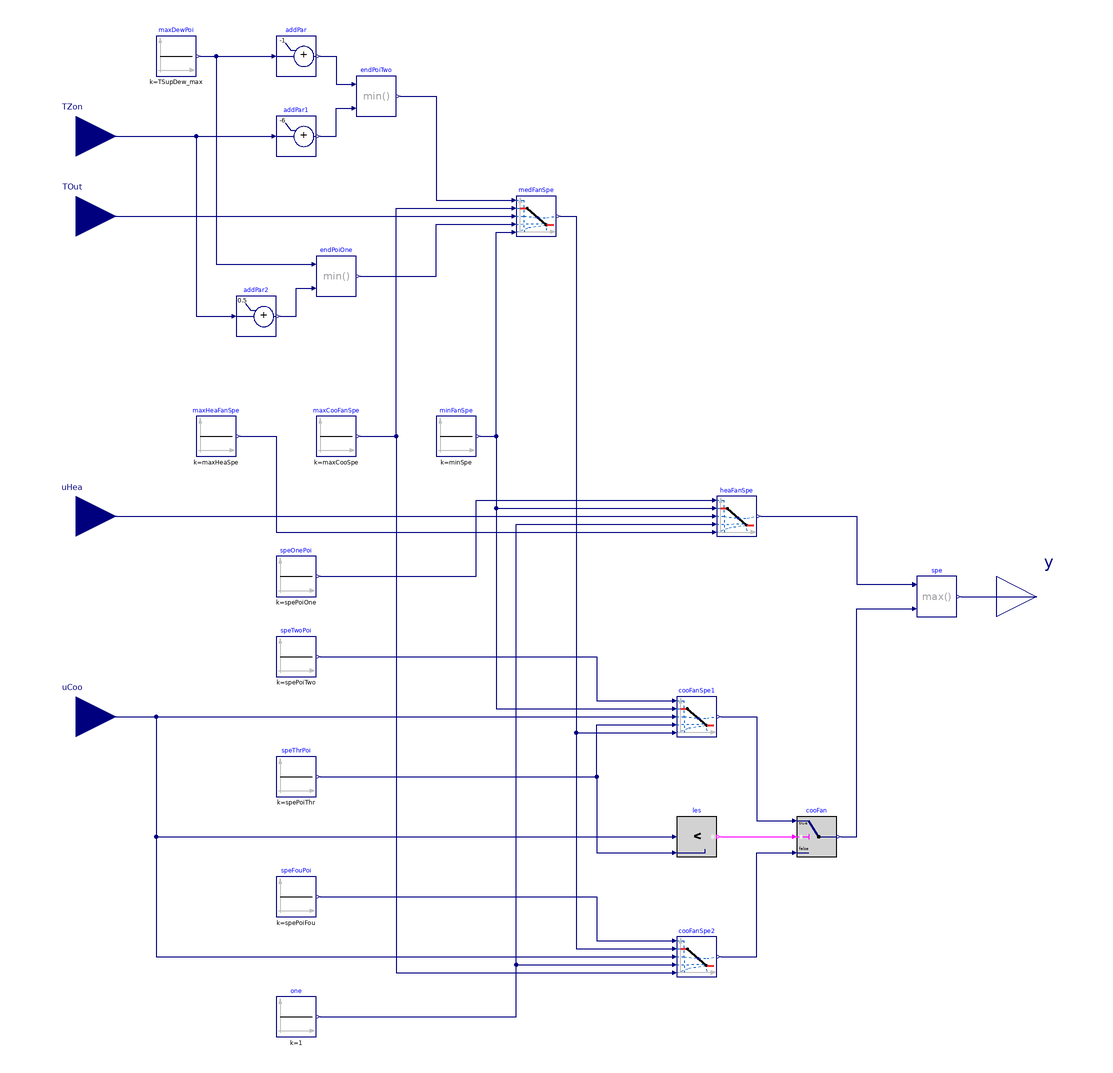

The component connection diagram of the Modelica model below, drawn from its own Placement and Line annotations.

block SupplyFan
  "Supply fan speed setpoint for single zone VAV system"

  parameter Real TSupDew_max(
    final unit="K",
    displayUnit="degC",
    final quantity="ThermodynamicTemperature")
    "Maximum supply air dew-point temperature. It's typically only needed in humid type “A” climates. A typical value is 17°C. 
    For mild and dry climates, a high set point (e.g. 24°C) should be entered for maximum efficiency"
    annotation (Dialog(group="Temperatures"));
  parameter Real maxHeaSpe(
    final min=0,
    final max=1,
    final unit="1")
    "Maximum fan speed for heating"
    annotation (Dialog(group="Speed"));
  parameter Real maxCooSpe(
    final min=0,
    final max=1,
    final unit="1")
    "Maximum fan speed for cooling"
    annotation (Dialog(group="Speed"));
  parameter Real minSpe(
    final min=0,
    final max=1,
    final unit="1")
    "Minimum fan speed"
    annotation (Dialog(group="Speed"));

  parameter Real spePoiOne(
    final unit="1",
    final min=0,
    final max=1)=0.5
    "Point 1 on x-axis of control map for speed control, when it is in heating state"
    annotation (__cdl(ValueInReference=true),
                Dialog(tab="Advanced", group="Speed"));
  parameter Real spePoiTwo(
    final unit="1",
    final min=0,
    final max=1)=0.25
    "Point 2 on x-axis of control map for speed control, when it is in cooling state"
    annotation (__cdl(ValueInReference=true),
                Dialog(tab="Advanced", group="Speed"));
  parameter Real spePoiThr(
    final unit="1",
    final min=0,
    final max=1)=0.5
    "Point 3 on x-axis of control map for speed control, when it is in cooling state"
    annotation (__cdl(ValueInReference=true),
                Dialog(tab="Advanced", group="Speed"));
  parameter Real spePoiFou(
    final unit="1",
    final min=0,
    final max=1)=0.75
    "Point 4 on x-axis of control map for speed control, when it is in cooling state"
    annotation (__cdl(ValueInReference=true),
                Dialog(tab="Advanced", group="Speed"));

  BuildingsLite.Controls.OBC.CDL.Interfaces.RealInput TZon(
    final unit="K",
    displayUnit="degC",
    final quantity="ThermodynamicTemperature")
    "Zone temperature"
    annotation (Placement(transformation(extent={{-260,210},{-220,250}}),
        iconTransformation(extent={{-140,60},{-100,100}})));
  BuildingsLite.Controls.OBC.CDL.Interfaces.RealInput TOut(
    final unit="K",
    displayUnit="degC",
    final quantity="ThermodynamicTemperature") "Outdoor air temperature"
    annotation (Placement(transformation(extent={{-260,170},{-220,210}}),
        iconTransformation(extent={{-140,10},{-100,50}})));
  BuildingsLite.Controls.OBC.CDL.Interfaces.RealInput uHea(
    final min=0,
    final max=1,
    final unit="1")
    "Heating control signal"
    annotation (Placement(transformation(extent={{-260,20},{-220,60}}),
        iconTransformation(extent={{-140,-50},{-100,-10}})));
  BuildingsLite.Controls.OBC.CDL.Interfaces.RealInput uCoo(
    final min=0,
    final max=1,
    final unit="1")
    "Cooling control signal"
    annotation (Placement(transformation(extent={{-260,-80},{-220,-40}}),
        iconTransformation(extent={{-140,-100},{-100,-60}})));
  BuildingsLite.Controls.OBC.CDL.Interfaces.RealOutput y(
    final min=0,
    final max=1,
    final unit="1") "Fan speed"
    annotation (Placement(transformation(extent={{220,-20},{260,20}}),
        iconTransformation(extent={{100,-20},{140,20}})));

protected
  BuildingsLite.Controls.OBC.CDL.Reals.Sources.Constant maxDewPoi(
    final k=TSupDew_max)
    "Maximum supply air dew-point temperature"
    annotation (Placement(transformation(extent={{-200,260},{-180,280}})));
  BuildingsLite.Controls.OBC.CDL.Reals.AddParameter addPar(
    final p=-1)
    "Maximum supply dewpoint temperature minus threshold"
    annotation (Placement(transformation(extent={{-140,260},{-120,280}})));
  BuildingsLite.Controls.OBC.CDL.Reals.AddParameter addPar1(
    final p=-6)
    "Zone temperature minus threshold"
    annotation (Placement(transformation(extent={{-140,220},{-120,240}})));
  BuildingsLite.Controls.OBC.CDL.Reals.AddParameter addPar2(
    final p=0.5)
    "Zone temperature plus threshold"
    annotation (Placement(transformation(extent={{-160,130},{-140,150}})));
  BuildingsLite.Controls.OBC.CDL.Reals.Min endPoiTwo
    "End point two for specifying medium fan speed"
    annotation (Placement(transformation(extent={{-100,240},{-80,260}})));
  BuildingsLite.Controls.OBC.CDL.Reals.Min endPoiOne
    "End point one for specifying medium fan speed"
    annotation (Placement(transformation(extent={{-120,150},{-100,170}})));
  BuildingsLite.Controls.OBC.CDL.Reals.Sources.Constant minFanSpe(
    final k=minSpe)
    "Minimum fan speed"
    annotation (Placement(transformation(extent={{-60,70},{-40,90}})));
  BuildingsLite.Controls.OBC.CDL.Reals.Sources.Constant maxCooFanSpe(
    final k=maxCooSpe)
    "Maximum fan speed for cooling"
    annotation (Placement(transformation(extent={{-120,70},{-100,90}})));
  BuildingsLite.Controls.OBC.CDL.Reals.Line medFanSpe
    "Medium fan speed"
    annotation (Placement(transformation(extent={{-20,180},{0,200}})));
  BuildingsLite.Controls.OBC.CDL.Reals.Sources.Constant one(
    final k=1)
    "Constant one"
    annotation (Placement(transformation(extent={{-140,-220},{-120,-200}})));
  BuildingsLite.Controls.OBC.CDL.Reals.Line heaFanSpe
    "Fan speed when it is in heating state"
    annotation (Placement(transformation(extent={{80,30},{100,50}})));
  BuildingsLite.Controls.OBC.CDL.Reals.Sources.Constant speOnePoi(
    final k=spePoiOne)
    "Speed control point one in x-axis of control map"
    annotation (Placement(transformation(extent={{-140,0},{-120,20}})));
  BuildingsLite.Controls.OBC.CDL.Reals.Sources.Constant maxHeaFanSpe(
    final k=maxHeaSpe)
    "Maximum fan speed for heating"
    annotation (Placement(transformation(extent={{-180,70},{-160,90}})));
  BuildingsLite.Controls.OBC.CDL.Reals.Sources.Constant speTwoPoi(
    final k=spePoiTwo)
    "Speed control point two in x-axis of control map"
    annotation (Placement(transformation(extent={{-140,-40},{-120,-20}})));
  BuildingsLite.Controls.OBC.CDL.Reals.Sources.Constant speThrPoi(
    final k=spePoiThr)
    "Speed control point three in x-axis of control map"
    annotation (Placement(transformation(extent={{-140,-100},{-120,-80}})));
  BuildingsLite.Controls.OBC.CDL.Reals.Sources.Constant speFouPoi(
    final k=spePoiFou)
    "Speed control point four in x-axis of control map"
    annotation (Placement(transformation(extent={{-140,-160},{-120,-140}})));
  BuildingsLite.Controls.OBC.CDL.Reals.Line cooFanSpe1
    "Fan speed when it is in cooling state"
    annotation (Placement(transformation(extent={{60,-70},{80,-50}})));
  BuildingsLite.Controls.OBC.CDL.Reals.Line cooFanSpe2
    "Fan speed when it is in cooling mode"
    annotation (Placement(transformation(extent={{60,-190},{80,-170}})));
  BuildingsLite.Controls.OBC.CDL.Reals.Max spe
    "Fan speed"
    annotation (Placement(transformation(extent={{180,-10},{200,10}})));
  BuildingsLite.Controls.OBC.CDL.Reals.Switch cooFan
    "Fan speed when it is in cooling state"
    annotation (Placement(transformation(extent={{120,-130},{140,-110}})));
  BuildingsLite.Controls.OBC.CDL.Reals.Less les(
    final h=spePoiFou - spePoiThr)
    "Check setpoint section"
    annotation (Placement(transformation(extent={{60,-130},{80,-110}})));

equation
  connect(maxDewPoi.y, addPar.u)
    annotation (Line(points={{-178,270},{-142,270}}, color={0,0,127}));
  connect(addPar.y, endPoiTwo.u1) annotation (Line(points={{-118,270},{-110,270},
          {-110,256},{-102,256}}, color={0,0,127}));
  connect(addPar1.y, endPoiTwo.u2) annotation (Line(points={{-118,230},{-110,230},
          {-110,244},{-102,244}}, color={0,0,127}));
  connect(endPoiTwo.y, medFanSpe.x1) annotation (Line(points={{-78,250},{-60,250},
          {-60,198},{-22,198}}, color={0,0,127}));
  connect(maxCooFanSpe.y, medFanSpe.f1) annotation (Line(points={{-98,80},{-80,80},
          {-80,194},{-22,194}},   color={0,0,127}));
  connect(endPoiOne.y, medFanSpe.x2) annotation (Line(points={{-98,160},{-60,160},
          {-60,186},{-22,186}}, color={0,0,127}));
  connect(minFanSpe.y, medFanSpe.f2) annotation (Line(points={{-38,80},{-30,80},
          {-30,182},{-22,182}}, color={0,0,127}));
  connect(TOut, medFanSpe.u) annotation (Line(points={{-240,190},{-22,190}},
          color={0,0,127}));
  connect(uHea, heaFanSpe.u) annotation (Line(points={{-240,40},{78,40}},
          color={0,0,127}));
  connect(speTwoPoi.y, cooFanSpe1.x1) annotation (Line(points={{-118,-30},{20,-30},
          {20,-52},{58,-52}},     color={0,0,127}));
  connect(minFanSpe.y, cooFanSpe1.f1) annotation (Line(points={{-38,80},{-30,80},
          {-30,-56},{58,-56}},                  color={0,0,127}));
  connect(speThrPoi.y, cooFanSpe1.x2) annotation (Line(points={{-118,-90},{20,-90},
          {20,-64},{58,-64}},color={0,0,127}));
  connect(medFanSpe.y, cooFanSpe1.f2) annotation (Line(points={{2,190},{10,190},
          {10,-68},{58,-68}},                         color={0,0,127}));
  connect(uCoo, cooFanSpe1.u)
    annotation (Line(points={{-240,-60},{58,-60}}, color={0,0,127}));
  connect(speFouPoi.y, cooFanSpe2.x1) annotation (Line(points={{-118,-150},{20,-150},
          {20,-172},{58,-172}},color={0,0,127}));
  connect(medFanSpe.y, cooFanSpe2.f1) annotation (Line(points={{2,190},{10,190},
          {10,-176},{58,-176}},                       color={0,0,127}));
  connect(one.y, cooFanSpe2.x2) annotation (Line(points={{-118,-210},{-20,-210},
          {-20,-184},{58,-184}}, color={0,0,127}));
  connect(maxCooFanSpe.y, cooFanSpe2.f2) annotation (Line(points={{-98,80},{-80,
          80},{-80,-188},{58,-188}}, color={0,0,127}));
  connect(uCoo, cooFanSpe2.u) annotation (Line(points={{-240,-60},{-200,-60},{-200,
          -180},{58,-180}},  color={0,0,127}));
  connect(heaFanSpe.y, spe.u1) annotation (Line(points={{102,40},{150,40},{150,6},
          {178,6}}, color={0,0,127}));
  connect(speOnePoi.y, heaFanSpe.x1) annotation (Line(points={{-118,10},{-40,10},
          {-40,48},{78,48}}, color={0,0,127}));
  connect(minFanSpe.y, heaFanSpe.f1) annotation (Line(points={{-38,80},{-30,80},
          {-30,44},{78,44}}, color={0,0,127}));
  connect(one.y, heaFanSpe.x2) annotation (Line(points={{-118,-210},{-20,-210},{
          -20,36},{78,36}}, color={0,0,127}));
  connect(maxHeaFanSpe.y, heaFanSpe.f2) annotation (Line(points={{-158,80},{-140,
          80},{-140,32},{78,32}},   color={0,0,127}));
  connect(cooFan.y, spe.u2) annotation (Line(points={{142,-120},{150,-120},{150,
          -6},{178,-6}}, color={0,0,127}));
  connect(TZon, addPar1.u)
    annotation (Line(points={{-240,230},{-142,230}}, color={0,0,127}));
  connect(TZon, addPar2.u) annotation (Line(points={{-240,230},{-180,230},{-180,
          140},{-162,140}}, color={0,0,127}));
  connect(les.y, cooFan.u2)
    annotation (Line(points={{82,-120},{118,-120}}, color={255,0,255}));
  connect(maxDewPoi.y, endPoiOne.u1) annotation (Line(points={{-178,270},{-170,270},
          {-170,166},{-122,166}}, color={0,0,127}));
  connect(addPar2.y, endPoiOne.u2) annotation (Line(points={{-138,140},{-130,140},
          {-130,154},{-122,154}}, color={0,0,127}));
  connect(spe.y, y)
    annotation (Line(points={{202,0},{240,0}}, color={0,0,127}));
  connect(speThrPoi.y, les.u2) annotation (Line(points={{-118,-90},{20,-90},{20,
          -128},{58,-128}}, color={0,0,127}));
  connect(uCoo, les.u1) annotation (Line(points={{-240,-60},{-200,-60},{-200,-120},
          {58,-120}}, color={0,0,127}));
  connect(cooFanSpe1.y, cooFan.u1) annotation (Line(points={{82,-60},{100,-60},{
          100,-112},{118,-112}}, color={0,0,127}));
  connect(cooFanSpe2.y, cooFan.u3) annotation (Line(points={{82,-180},{100,-180},
          {100,-128},{118,-128}}, color={0,0,127}));
annotation (defaultComponentName = "supFanSpe",
  Icon(coordinateSystem(preserveAspectRatio=false, extent={{-100,-100},{100,100}}),
    graphics={
      Rectangle(
        extent={{-100,-100},{100,100}},
        lineColor={0,0,127},
        fillColor={255,255,255},
        fillPattern=FillPattern.Solid),
      Text(
        extent={{-100,140},{100,100}},
        textString="%name",
        textColor={0,0,255}),
    Polygon(
      points={{80,-48},{58,-42},{58,-54},{80,-48}},
      lineColor={95,95,95},
      fillColor={95,95,95},
      fillPattern=FillPattern.Solid),
    Line(points={{8,-48},{78,-48}},   color={95,95,95}),
    Text(
      extent={{64,-54},{88,-65}},
      textColor={0,0,0},
          textString="u"),
    Line(points={{-4,-48},{-60,-48}}, color={95,95,95}),
    Polygon(
      points={{-64,-48},{-42,-42},{-42,-54},{-64,-48}},
      lineColor={95,95,95},
      fillColor={95,95,95},
      fillPattern=FillPattern.Solid),
        Text(
          extent={{-100,-24},{-76,-34}},
          textColor={0,0,127},
          textString="uHea"),
        Text(
          extent={{-100,-74},{-80,-84}},
          textColor={0,0,127},
          textString="uCoo"),
        Text(
          extent={{86,6},{100,-4}},
          textColor={0,0,127},
          textString="y"),
        Text(
          extent={{-100,36},{-80,26}},
          textColor={0,0,127},
          textString="TOut"),
    Line(points={{-54,50},{-54,-42}}, color={95,95,95}),
    Polygon(
      points={{-54,72},{-60,50},{-48,50},{-54,72}},
      lineColor={95,95,95},
      fillColor={95,95,95},
      fillPattern=FillPattern.Solid),
    Text(
      extent={{-88,68},{-47,48}},
      textColor={0,0,0},
          textString="y"),
        Line(points={{-46,6},{-28,-18},{18,-18},{28,-2},{38,-2},{50,16}},color={
              0,0,0}),
        Line(points={{18,-18},{38,-18},{50,16},{28,16},{18,-18}}, color={0,0,0}),
        Text(
          extent={{-100,84},{-80,74}},
          textColor={0,0,127},
          textString="TZon")}),
  Diagram(coordinateSystem(preserveAspectRatio=false, extent={{-220,-240},{220,300}})),
  Documentation(info="<html>
<p>
Block that outputs the set points for the fan speed for a single zone VAV system.
The implementation is according to the Section 5.18.4 of ASHRAE Guideline 36, May 2020.
</p> 

<h4>Fan speed setpoint</h4>
<p>
The supply fan shall run whenever the unit is in any mode other than unoccupied mode.
Also, a ramp function should be applied to prevent changes in fan speed of more
than 10% per minute.
</p>
<h5>Minimum, medium, and maximum fan speeds shall be as follows:</h5>
<ol>
<li>
Minimum speed <code>minSpe</code>, maximum cooling speed <code>maxCooSpe</code>, and 
maximum heatng speed <code>maxHeaSpe</code> shall be given per Section 3.2.2.1 of
ASHRAE Guideline 36.
</li>
<li>
Medium fan speed shall be reset linearly based on outdoor air temperature
<code>TOut</code> from <code>minSpe</code> when outdoor air temperature is greater
than or equal to Endpoint 1 to <code>maxCooSpe</code> when <code>TOut</code> is
less than or equal to Endpoint 2.
<ul>
<li>
Endpoint 1: the lesser of zone temperature <code>TZon</code> plus 0.5 &deg;C (1 &deg;F)
and maximum supply air dew point <code>TSupDew_max</code>.
</li>
<li>
Endpoint 2: the lesser of zone temperature <code>TZon</code> minus 6 &deg;C (10 &deg;F)
and maximum supply air dew point <code>TSupDew_max</code> minus 1 &deg;C (2 &deg;F).
</li>
</ul>
</li>
</ol>

<h5>Control mapping</h5>
<ol>
<li>
For a heating-loop signal <code>uHea</code> of 100% to <code>spePoiOne</code> (default 50%), 
fan speed is reset from <code>maxHeaSpe</code> to <code>minSpe</code>.
</li>
<li>
For a heating-loop signal <code>uHea</code> of <code>spePoiOne</code> to 0%,
fan speed set point is <code>minSpe</code>.
</li>
<li>
In deadband (<code>uHea=0</code>, <code>uCoo=0</code>), fan speed set point is
<code>minSpe</code>.
</li>
<li>
For a cooling-loop signal <code>uCoo</code> of 0% to <code>spePoiTwo</code> (default 25%),
fan speed is <code>minSpe</code>.
</li>
<li>
For a cooling-loop signal <code>uCoo</code> of <code>spePoiTwo</code> to <code>spePoiThr</code>
(default 50%), fan speed is reset from <code>minSpe</code> to medium fan speed.
</li>
<li>
For a cooling-loop signal <code>uCoo</code> of <code>spePoiThr</code> to <code>spePoiFou</code> 
(default 75%), fan speed is medium.
</li>
<li>
For a cooling-loop signal of <code>uCoo</code> <code>spePoiFou</code> to 100%, fan speed
is reset from medium to <code>maxCooSpe</code>.
</li>
</ol>

<p>
The figure below shows the sequence.
</p>
<p align=\"center\">
<img alt=\"Image of speed reset\"
src=\"modelica://Buildings/Resources/Images/Controls/OBC/ASHRAE/G36/AHUs/SingleZone/VAV/SetPoints/Supply_Speed.png\"/>
</p>

<p>
Note that the inputs <code>uHea</code> and <code>uCoo</code> must be computed
based on the same temperature sensors and control loops.
</p>
</html>", revisions="<html>
<ul>
<li>
June 30, 2025, by Jianjun Hu:<br/>
First implementation.
</li>
</ul>
</html>"));
end SupplyFan;